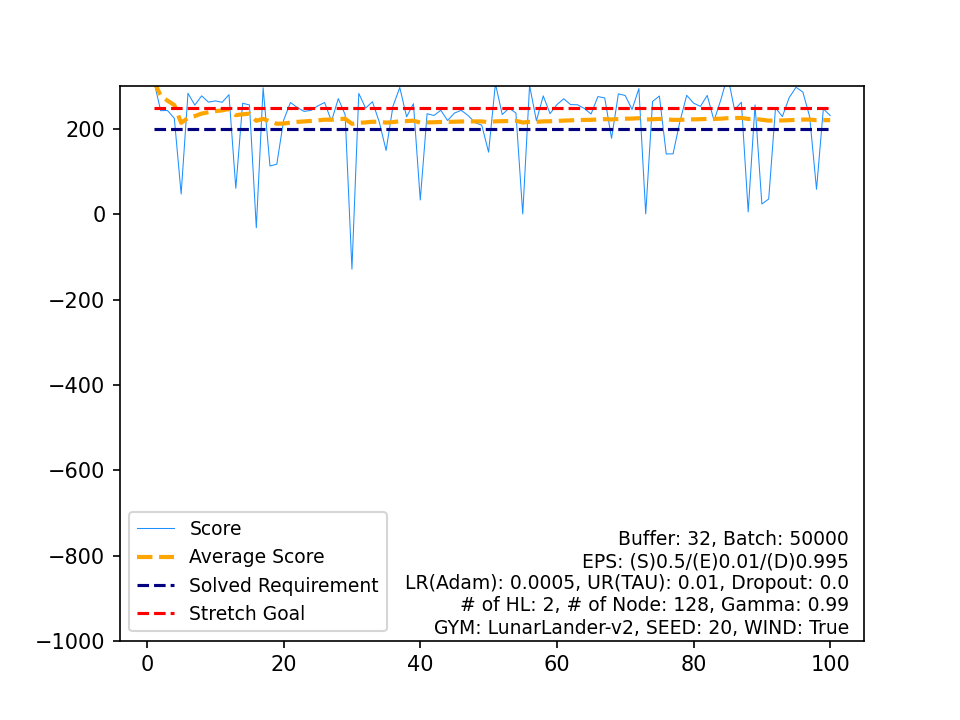

The data file committed next to this chart (first rows):
, Score, Average Score, Timestamp, Solved Requirement, Stretch Goal
0, 313.1, 313.1, 217, 200, 250
1, 243.1, 278.1, 309, 200, 250
2, 243.4, 266.5, 399, 200, 250
3, 225.2, 256.2, 319, 200, 250
4, 47.73, 214.5, 148, 200, 250
5, 283.8, 226.1, 191, 200, 250
6, 256.2, 230.4, 310, 200, 250
7, 277.8, 236.3, 258, 200, 250
8, 263, 239.3, 269, 200, 250
9, 266, 241.9, 310, 200, 250
10, 262.7, 243.8, 393, 200, 250
11, 280.5, 246.9, 327, 200, 250
12, 61.11, 232.6, 173, 200, 250
13, 260.4, 234.6, 298, 200, 250
14, 256.5, 236, 366, 200, 250
15, -31.45, 219.3, 108, 200, 250
16, 296.7, 223.9, 323, 200, 250
17, 113.3, 217.7, 999, 200, 250
18, 117.5, 212.5, 999, 200, 250
19, 220.7, 212.9, 289, 200, 250
20, 262.3, 215.2, 224, 200, 250
21, 250.5, 216.8, 363, 200, 250
22, 241.4, 217.9, 262, 200, 250
23, 243.8, 219, 332, 200, 250
24, 254.3, 220.4, 300, 200, 250
25, 262.3, 222, 234, 200, 250
26, 218.2, 221.9, 327, 200, 250
27, 271.3, 223.6, 314, 200, 250
28, 233.9, 224, 410, 200, 250
29, -128.6, 212.2, 95, 200, 250
30, 283.5, 214.5, 240, 200, 250
31, 249, 215.6, 312, 200, 250
32, 264.1, 217.1, 245, 200, 250
33, 216.5, 217.1, 816, 200, 250
34, 149.9, 215.1, 999, 200, 250
35, 253.2, 216.2, 281, 200, 250
36, 297.4, 218.4, 233, 200, 250
37, 228.7, 218.7, 255, 200, 250
38, 259.3, 219.7, 375, 200, 250
39, 33.61, 215, 223, 200, 250
40, 235.9, 215.6, 262, 200, 250
41, 231.8, 215.9, 311, 200, 250
42, 244.1, 216.6, 299, 200, 250
43, 220, 216.7, 343, 200, 250
44, 237.4, 217.1, 247, 200, 250
45, 243.9, 217.7, 315, 200, 250
46, 231.8, 218, 509, 200, 250
47, 215.3, 218, 276, 200, 250
48, 209, 217.8, 305, 200, 250
49, 145.8, 216.3, 999, 200, 250
50, 306.5, 218.1, 225, 200, 250
51, 234, 218.4, 380, 200, 250
52, 249, 219, 681, 200, 250
53, 237.6, 219.3, 297, 200, 250
54, 0.8928, 215.4, 234, 200, 250
55, 301.9, 216.9, 251, 200, 250
56, 219.5, 217, 354, 200, 250
57, 277.7, 218, 211, 200, 250
58, 236.1, 218.3, 272, 200, 250
59, 257.3, 219, 280, 200, 250
... 40 more rows
